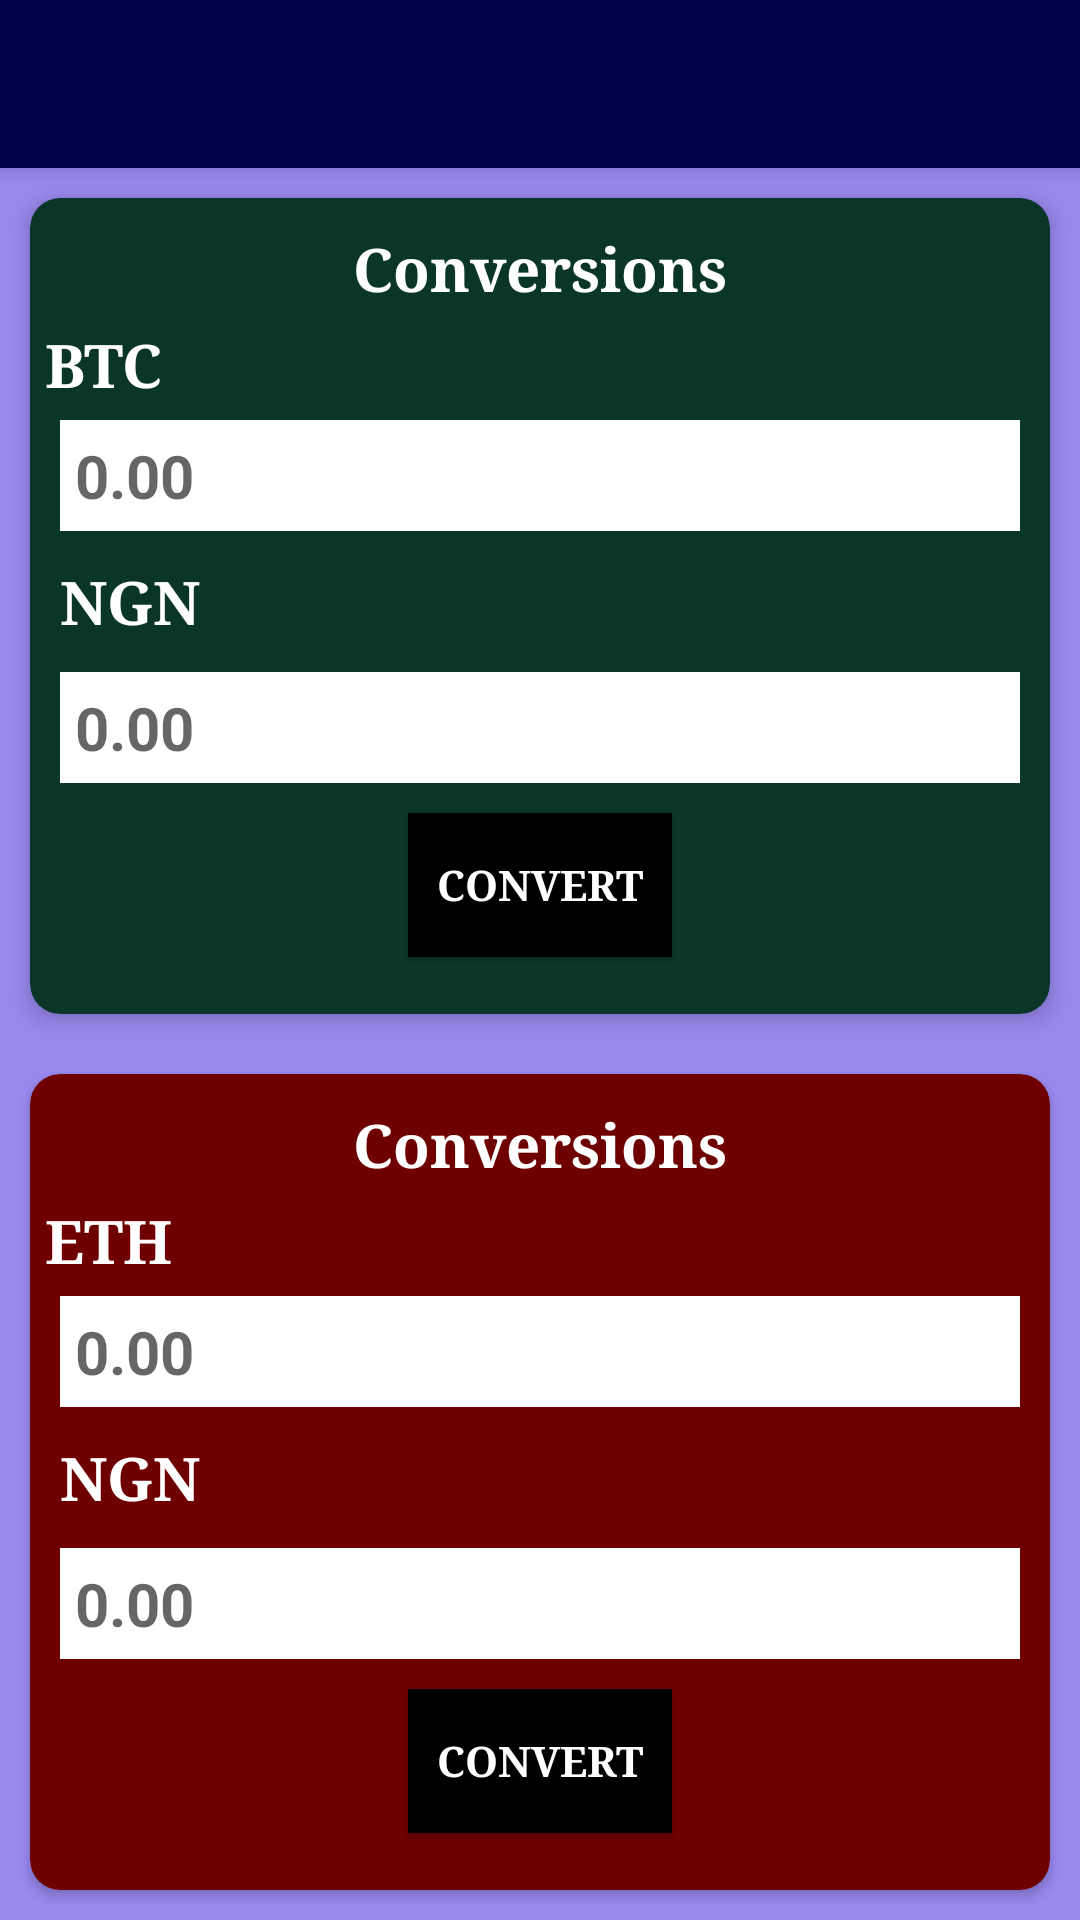

This screen was rendered from an Android layout file. Write that file and the resources it references.
<!-- AndroidManifest.xml: application theme Theme.AppCompat.DayNight.NoActionBar -->
<!-- res/layout/activity_convert.xml -->
<?xml version="1.0" encoding="utf-8"?>
<LinearLayout xmlns:android="http://schemas.android.com/apk/res/android"
    xmlns:card_view="http://schemas.android.com/apk/res-auto"
    xmlns:tools="http://schemas.android.com/tools"
    android:orientation="vertical"
    android:background="#f98e"
    android:layout_width="match_parent"
    android:layout_height="match_parent">
    <android.support.v7.widget.Toolbar
        android:id="@+id/toolbar"
        android:layout_width="match_parent"
        android:layout_height="?attr/actionBarSize"
        android:elevation="4dp"
        android:background="@color/colorPrimaryDark"
        android:theme="@style/AppTheme.AppBarOverlay">

    </android.support.v7.widget.Toolbar>

    <android.support.v7.widget.CardView
        android:layout_width="match_parent"
        android:layout_height="wrap_content"
        android:layout_weight="1"
        android:layout_margin="10dp"
        card_view:cardBackgroundColor="#0a3628"
        card_view:cardCornerRadius="10dp"
        card_view:cardElevation="4dp">

        <LinearLayout
            android:id="@+id/linear_layout"
            android:layout_width="match_parent"
            android:layout_height="wrap_content"
            android:layout_margin="5dp"
            android:orientation="vertical">

            <TextView
                android:id="@+id/full_name_view"
                android:layout_width="match_parent"
                android:layout_height="wrap_content"
                android:text="Conversions"
                android:gravity="center"
                android:textStyle="bold"
                android:layout_margin="5dp"
                android:fontFamily="serif"
                android:textSize="20sp"
                android:textColor="#ffffff"/>

            <LinearLayout
                android:orientation="horizontal"
                android:layout_width="match_parent"
                android:layout_height="wrap_content">

                <TextView
                    android:fontFamily="serif"
                    android:layout_width="wrap_content"
                    android:layout_marginRight="100dp"
                    android:layout_height="wrap_content"
                    android:text="BTC"

                    android:textStyle="bold"
                    android:textSize="20sp"
                    android:textColor="#ffffff"/>

            </LinearLayout>

            <EditText
                android:id="@+id/btc_value_edit"
                android:layout_height="wrap_content"
                android:hint="0.00"
                android:textStyle="bold"
                android:background="#ffffff"
                android:layout_width="match_parent"
                android:textSize="20sp"
                android:layout_margin="5dp"
                android:padding="5dp"
                android:textColor="#000047"/>

            <TextView
                android:id="@+id/money_code_view"
                android:layout_width="match_parent"
                android:layout_height="wrap_content"
                android:text="NGN"
                android:layout_margin="5dp"
                android:textStyle="bold"
                android:fontFamily="serif"
                android:textSize="20sp"
                android:textColor="#ffffff"/>

            <EditText
                android:id="@+id/flat_value_edit"
                android:layout_height="wrap_content"
                android:hint="0.00"
                android:textStyle="bold"
                android:background="#fff"
                android:layout_width="match_parent"
                android:textSize="20sp"
                android:layout_margin="5dp"
                android:padding="5dp"
                android:textColor="#000047"/>

            <Button
                android:layout_width="wrap_content"
                android:layout_height="wrap_content"
                android:text="Convert"
                android:layout_margin="5dp"
                android:textColor="#fff"
                android:id="@+id/btc_convert_button"
                android:onClick="doConvert"
                android:fontFamily="serif"
                android:textStyle="bold"
                android:layout_gravity="center"
                android:background="#000000"/>

        </LinearLayout>

    </android.support.v7.widget.CardView>


    <android.support.v7.widget.CardView
        android:layout_width="match_parent"
        android:layout_height="wrap_content"
        android:layout_weight="1"
        android:layout_margin="10dp"
        card_view:cardBackgroundColor="#6f0000"
        card_view:cardCornerRadius="10dp"
        card_view:cardElevation="2dp">

        <LinearLayout
            android:id="@+id/linear_layout_eth"
            android:layout_width="match_parent"
            android:layout_height="wrap_content"
            android:layout_margin="5dp"
            android:orientation="vertical"
            >

            <TextView
                android:id="@+id/full_name_view_eth"
                android:layout_width="match_parent"
                android:layout_height="wrap_content"
                android:text="Conversions"
                android:gravity="center"
                android:textStyle="bold"
                android:fontFamily="serif"
                android:layout_margin="5dp"
                android:textSize="20sp"
                android:textColor="#ffffff"/>

            <LinearLayout
                android:orientation="horizontal"
                android:layout_width="match_parent"
                android:layout_height="wrap_content">

                <TextView
                    android:layout_width="wrap_content"
                    android:layout_height="wrap_content"
                    android:text="ETH"
                    android:textStyle="bold"
                    android:textSize="20sp"
                    android:fontFamily="serif"
                    android:layout_marginRight="100dp"
                    android:textColor="#ffffff"/>

            </LinearLayout>

            <EditText
                android:id="@+id/eth_value_edit"
                android:layout_height="wrap_content"
                android:hint="0.00"
                android:textStyle="bold"
                android:background="#fff"
                android:layout_width="match_parent"
                android:textSize="20sp"
                android:layout_margin="5dp"
                android:padding="5dp"
                android:textColor="#000047"/>

            <TextView
                android:id="@+id/money_code_view_eth"
                android:layout_width="match_parent"
                android:layout_height="wrap_content"
                android:text="NGN"
                android:fontFamily="serif"
                android:layout_margin="5dp"
                android:textStyle="bold"
                android:textSize="20sp"
                android:textColor="#ffffff"/>

            <EditText
                android:id="@+id/flat_value_editETH"
                android:layout_height="wrap_content"
                android:hint="0.00"
                android:textStyle="bold"
                android:background="#fff"
                android:layout_width="match_parent"
                android:textSize="20sp"
                android:layout_margin="5dp"
                android:padding="5dp"
                android:textColor="#000000"/>

            <Button
                android:layout_width="wrap_content"
                android:layout_height="wrap_content"
                android:text="Convert"
                android:layout_margin="5dp"
                android:layout_gravity="center"
                android:textColor="#fff"
                android:id="@+id/eth_convert_button"
                android:onClick="doConvert"
                android:textStyle="bold"
                android:fontFamily="serif"
                android:background="#000000"/>

        </LinearLayout>


    </android.support.v7.widget.CardView>

</LinearLayout>
<!-- resources referenced by this layout -->
<resources>
  <color name="colorPrimaryDark">#000047</color>
  <style name="AppTheme.AppBarOverlay" parent="ThemeOverlay.AppCompat.Dark.ActionBar" />
</resources>
